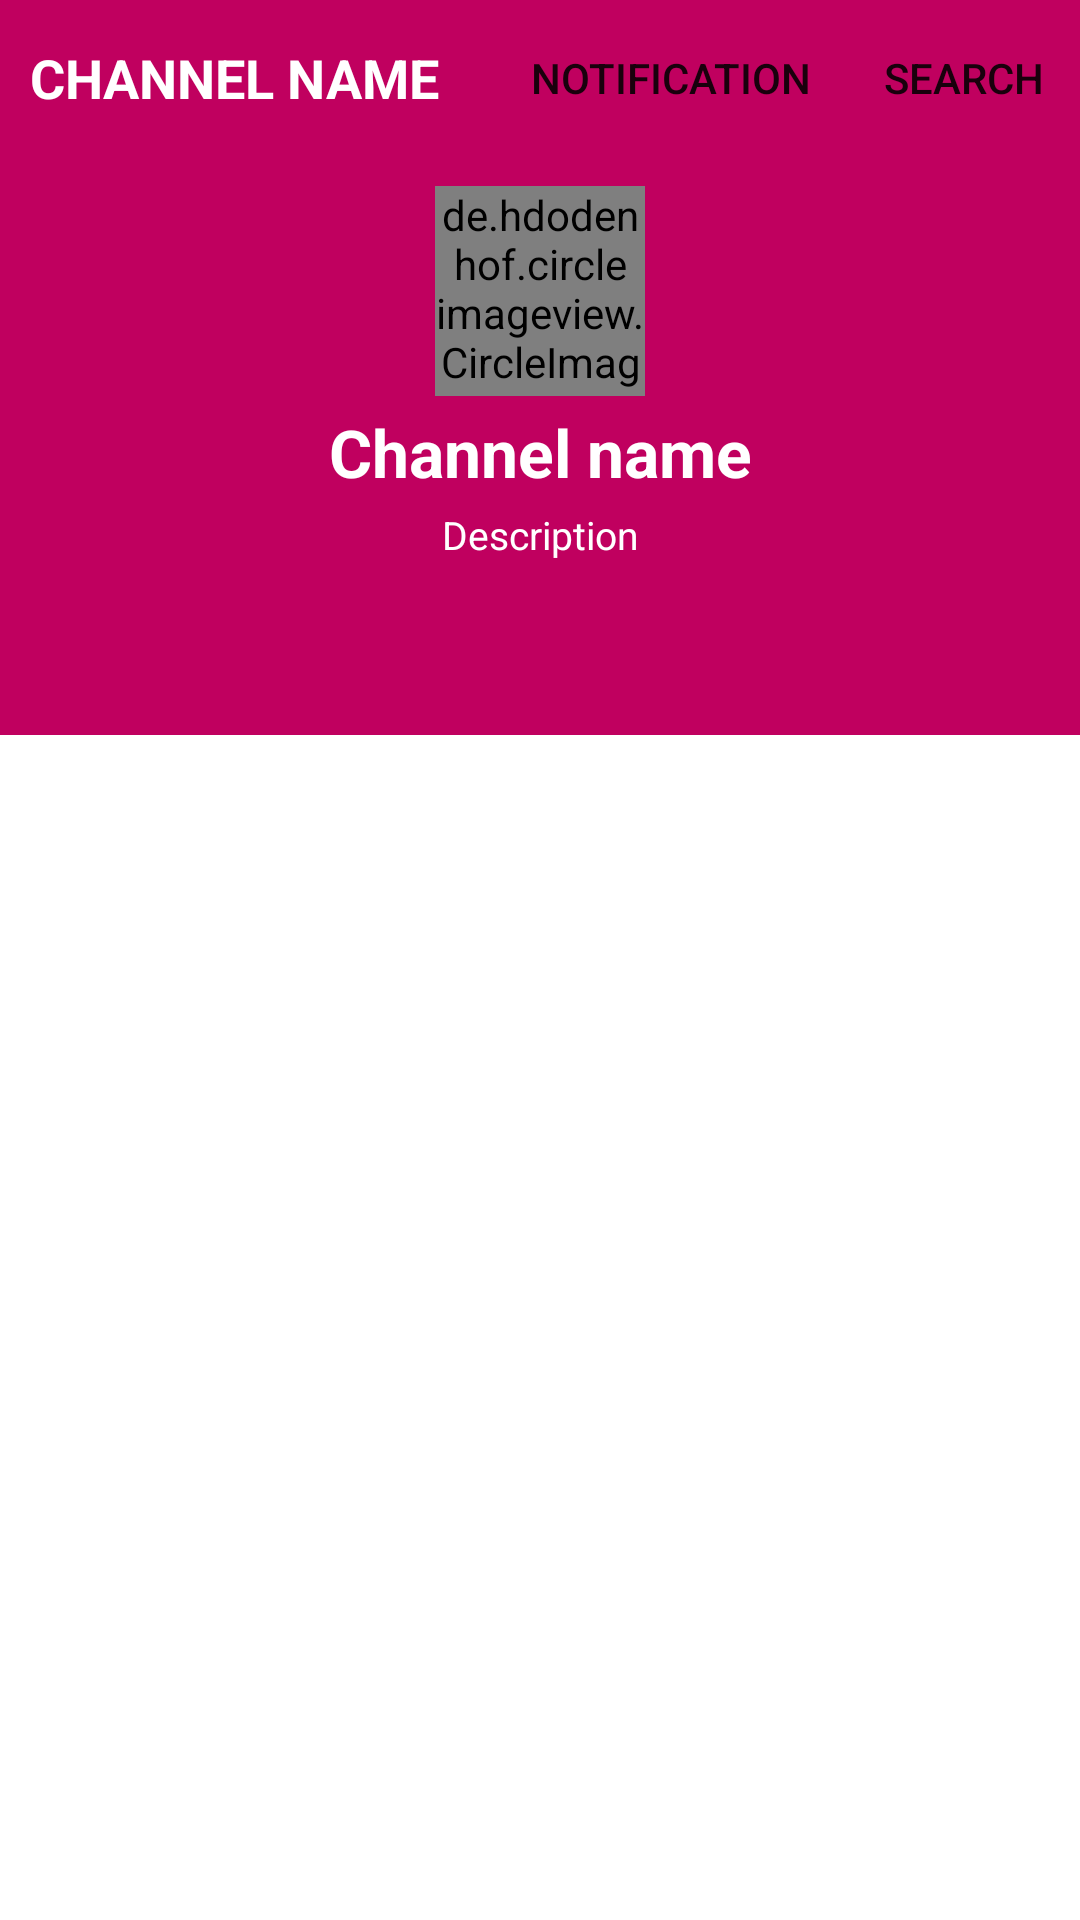

Layout XML and referenced resources for this Android screen:
<!-- AndroidManifest.xml: application theme Theme.YOUTUBE -->
<!-- res/layout/activity_channel.xml -->
<?xml version="1.0" encoding="utf-8"?>
<LinearLayout xmlns:android="http://schemas.android.com/apk/res/android"
    xmlns:app="http://schemas.android.com/apk/res-auto"
    xmlns:tools="http://schemas.android.com/tools"
    android:layout_width="match_parent"
    android:layout_height="match_parent"
    android:fitsSystemWindows="true"
    tools:context=".activities.ChannelActivity"
    android:orientation="vertical">


    <com.google.android.material.appbar.AppBarLayout
        android:id="@+id/appbar_Layout"
        android:layout_width="match_parent"
        android:layout_height="wrap_content"
        android:scrollbarAlwaysDrawHorizontalTrack="true"
        android:fitsSystemWindows="true">

        <com.google.android.material.appbar.CollapsingToolbarLayout
            android:layout_width="match_parent"
            android:layout_height="52dp"
            android:background="@color/colorAccent"
            app:contentScrim="?android:attr/colorControlHighlight"
            app:layout_scrollFlags="scroll|exitUntilCollapsed">

            <TextView
                android:id="@+id/txtChannelName"
                android:layout_width="wrap_content"
                android:layout_height="wrap_content"
                android:layout_gravity="center_vertical"
                android:layout_marginStart="10dp"
                android:text="channel name"
                android:textAllCaps="true"
                android:textStyle="bold"
                android:textColor="@color/whites"
                android:textSize="18sp" />


            <androidx.appcompat.widget.Toolbar
                android:id="@+id/toolbar"
                android:layout_width="match_parent"
                android:layout_height="wrap_content"
                android:theme="@style/DESHBOARD"
                app:menu="@menu/deshboard_menu" />
        </com.google.android.material.appbar.CollapsingToolbarLayout>

        <androidx.core.widget.NestedScrollView
            android:layout_width="match_parent"
            android:layout_height="match_parent">

        <LinearLayout
            android:layout_width="match_parent"
            android:layout_height="wrap_content"
            android:gravity="center_horizontal"
            android:background="@color/colorAccent"
            android:padding="10dp"
            android:orientation="vertical">
            <de.hdodenhof.circleimageview.CircleImageView
                android:layout_width="70dp"
                android:layout_height="70dp"
                android:src="@color/black"
                android:id="@+id/imgProfile"/>
            <TextView
                android:layout_width="match_parent"
                android:layout_height="wrap_content"
                android:gravity="center"
                android:text="Channel name"
                android:textStyle="bold"
                android:layout_marginTop="4dp"
                android:textSize="22dp"
                android:textColor="@color/whites"
                android:id="@+id/txtChannelName2"/>
            <TextView
                android:layout_width="match_parent"
                android:layout_height="wrap_content"
                android:textSize="13dp"
                android:text="Description"
                android:layout_marginTop="4dp"
                android:textColor="@color/whites"
                android:id="@+id/txtDescription"
                android:maxLines="3"
                android:layout_marginStart="25dp"
                android:layout_marginEnd="25dp"
                android:ellipsize="end"
                android:gravity="center"/>

        </LinearLayout>
        </androidx.core.widget.NestedScrollView>

        <com.google.android.material.tabs.TabLayout
            android:layout_width="match_parent"
            android:layout_height="wrap_content"
            android:background="@color/colorAccent"
            app:tabGravity="center"
            app:tabIndicatorColor="@color/colorPrimaryText"
            app:tabIndicatorFullWidth="true"
            app:tabIndicatorHeight="2dp"
            app:tabMode="scrollable"
            android:id="@+id/tabLayout"
            app:tabSelectedTextColor="#fff"
            app:tabTextColor="@color/whites"/>

    </com.google.android.material.appbar.AppBarLayout>


    <androidx.viewpager.widget.ViewPager
        android:layout_width="match_parent"
        android:layout_height="match_parent"
        app:layout_behavior="com.google.android.material.appbar.AppBarLayout$ScrollingViewBehavior"
        android:id="@+id/viewPager"/>

</LinearLayout>
<!-- resources referenced by this layout -->
<resources>
  <color name="black">#FF000000</color>
  <color name="colorAccent">#99FF0000</color>
  <color name="colorPrimaryText">#212121</color>
  <color name="whites">#FFFFFFFF</color>
  <style name="DESHBOARD" parent="Theme.AppCompat.Light.NoActionBar">
          <item name="iconTint">#ffff</item>
      </style>
  <style name="Theme.YOUTUBE" parent="Theme.MaterialComponents.DayNight.NoActionBar">
          
          <item name="colorPrimary">@color/purple_500</item>
          <item name="colorPrimaryVariant">@color/purple_700</item>
          <item name="colorOnPrimary">@color/white</item>
          
          <item name="colorSecondary">@color/teal_200</item>
          <item name="colorSecondaryVariant">@color/teal_700</item>
          <item name="colorOnSecondary">@color/black</item>
  
          
          <item name="android:statusBarColor" tools:targetApi="1">@color/white</item>
  
          <item name="android:windowLightStatusBar" tools:targetApi="23">true</item>
          
      </style>
  <color name="purple_500">#FF6200EE</color>
  <color name="purple_700">#FF3700B3</color>
  <color name="white">#FFFFFFFF</color>
  <color name="teal_200">#FF03DAC5</color>
  <color name="teal_700">#FF018786</color>
</resources>
